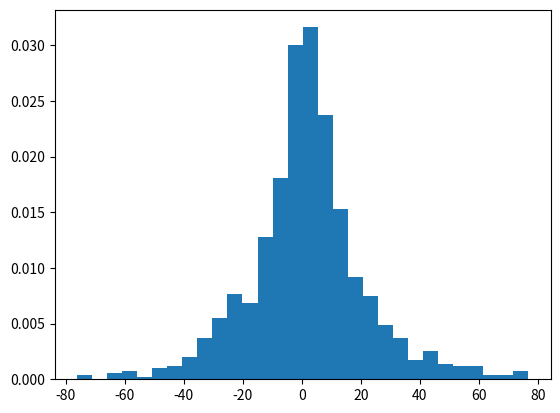

This figure's Python source:
# import numpy
import numpy as np
import matplotlib.pyplot as plt

# Using numpy.random.laplace() method
gfg = np.random.laplace(1.45, 15, 1000)

count, bins, ignored = plt.hist(gfg, 30, density = True)
plt.show()
